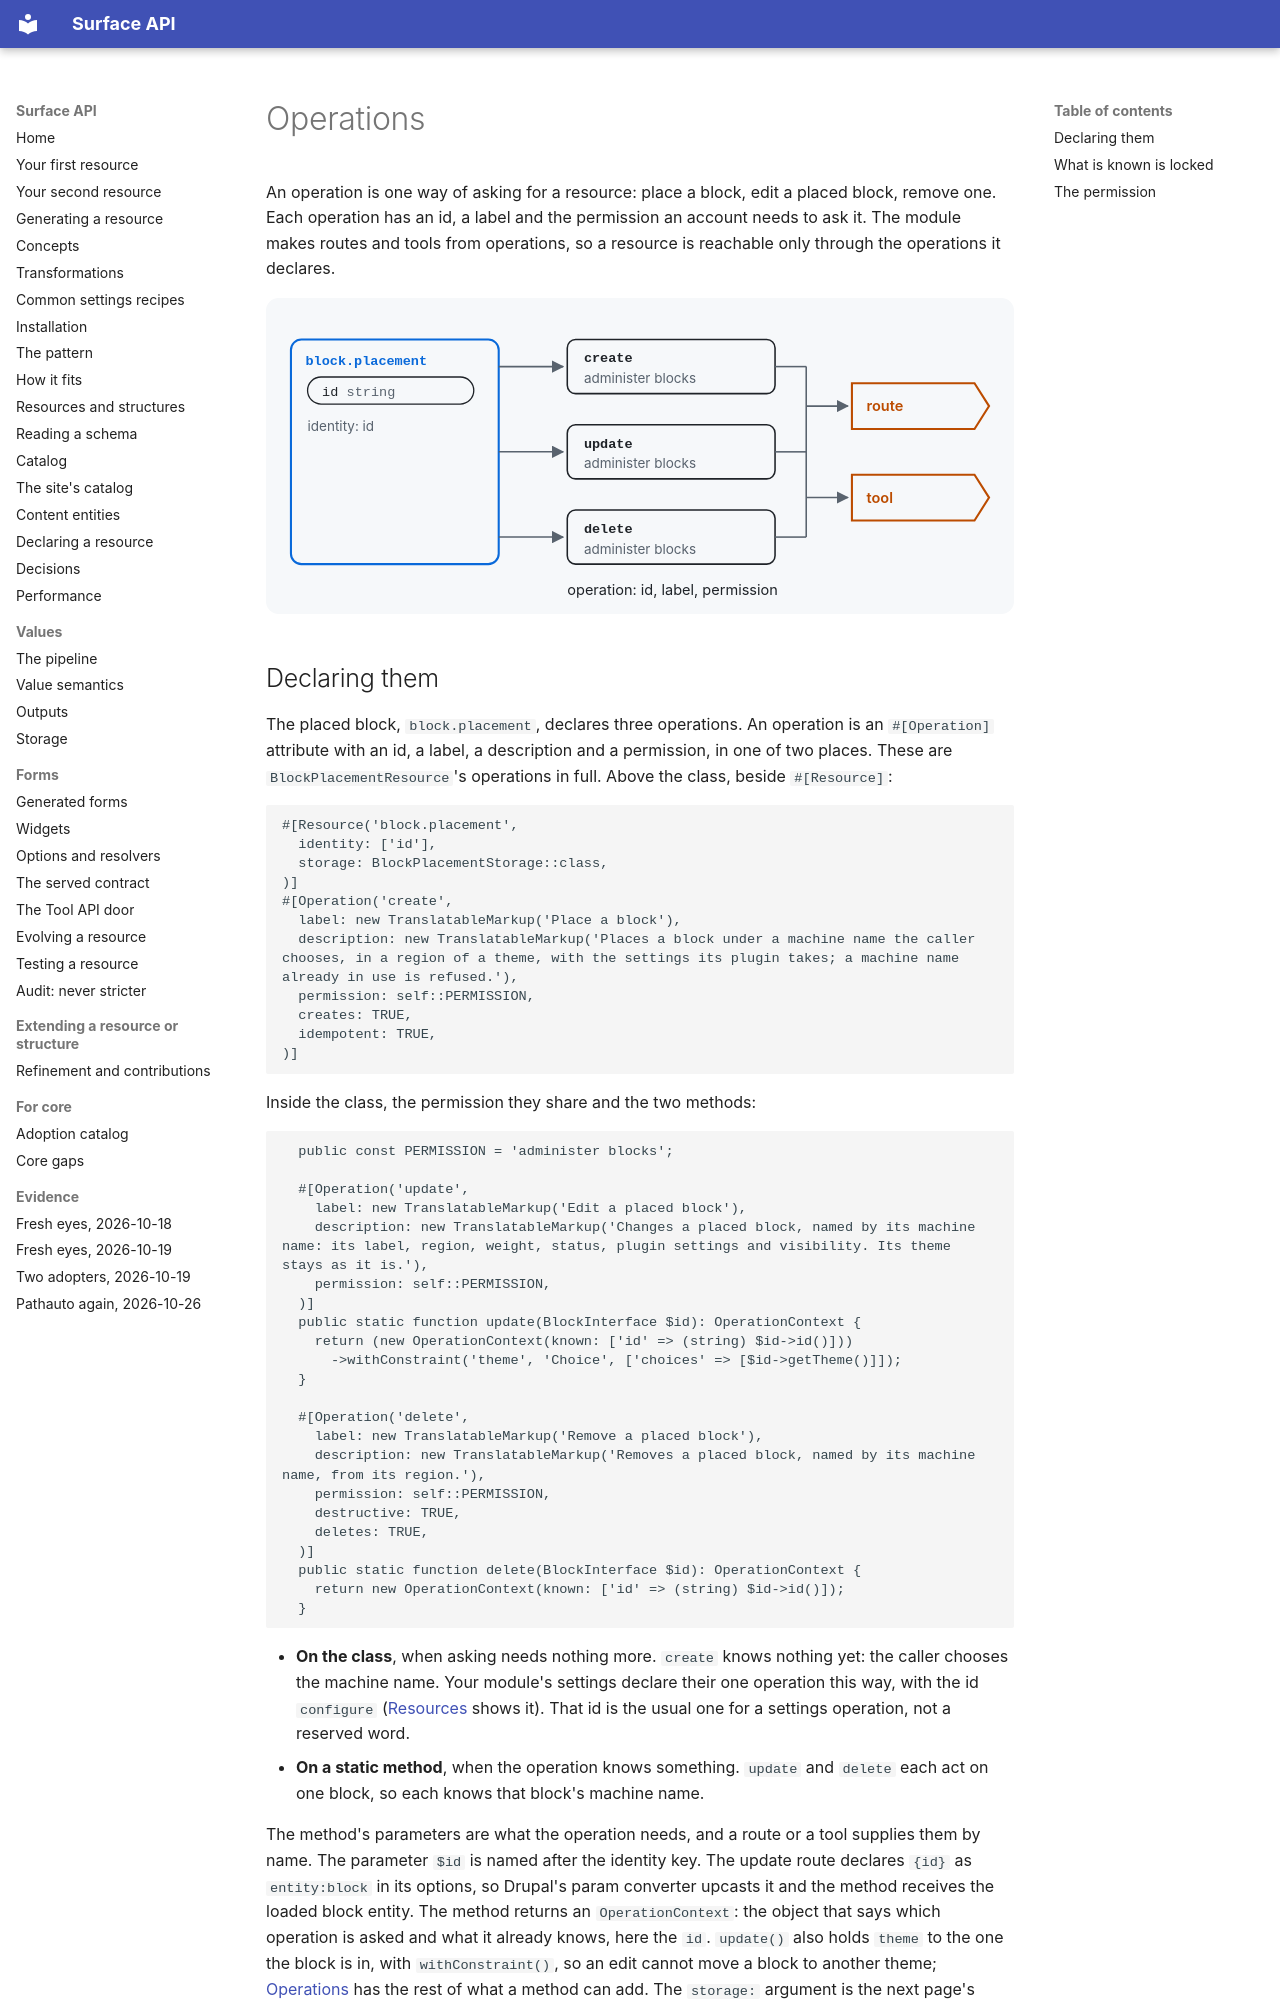

repository: mlander/data_surface · page: introduction/09-operations/index.html · generator: mkdocs

# Operations

An operation is one way of asking for a resource: place a block, edit a
placed block, remove one. Each operation has an id, a label and the
permission an account needs to ask it. The module makes routes and
tools from operations, so a resource is reachable only through the
operations it declares.

![The block.placement resource with three operations, create, update and delete, each asking the permission administer blocks; arrows lead from the operations to a route and a tool](images/09-operations.svg)
